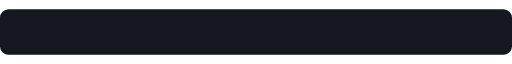
t = 0.00 s
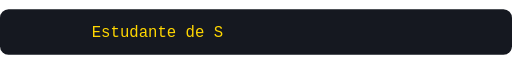
t = 1.69 s
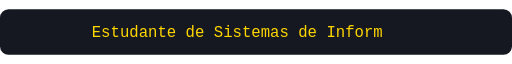
t = 3.37 s
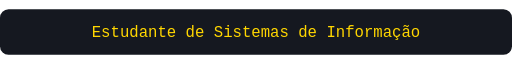
t = 4.32 s
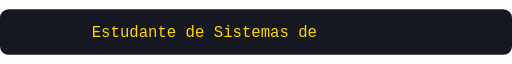
t = 6.66 s
t = 8.42 s: frame unchanged from t = 0.00 s, image omitted

The animated SVG that drew these frames (rendered in a browser with its animation timeline set to each time). Animation: 3 SMIL elements (animate=3); frames cover the first 8.42 s, repeats indefinitely.

<svg xmlns="http://www.w3.org/2000/svg" width="720" height="64" viewBox="0 0 720 64" role="img" aria-labelledby="title"><title id="title">Estudante de Segurança de Informação. Cibersegurança em formação. Aprendizado aplicado em laboratórios.</title><style>.static{display:none}@media(prefers-reduced-motion:reduce){.motion{display:none}.static{display:block}}</style><rect width="720" height="64" rx="12" fill="#151820"/><g class="motion"><g transform="translate(129.00 0)"><defs><clipPath id="c0"><rect x="0" y="0" width="0" height="64"><animate attributeName="width" values="0.00;0.00;13.20;26.40;39.60;52.80;66.00;79.20;92.40;105.60;118.80;132.00;145.20;158.40;171.60;184.80;198.00;211.20;224.40;237.60;250.80;264.00;277.20;290.40;303.60;316.80;330.00;343.20;356.40;369.60;382.80;396.00;409.20;422.40;435.60;448.80;462.00;462.00;448.80;435.60;422.40;409.20;396.00;382.80;369.60;356.40;343.20;330.00;316.80;303.60;290.40;277.20;264.00;250.80;237.60;224.40;211.20;198.00;184.80;171.60;158.40;145.20;132.00;118.80;105.60;92.40;79.20;66.00;52.80;39.60;26.40;13.20;0.00;0.00;0.00" keyTimes="0.0000000;0.0133333;0.0173333;0.0213333;0.0253333;0.0293333;0.0333333;0.0373333;0.0413333;0.0453333;0.0493333;0.0533333;0.0573333;0.0613333;0.0653333;0.0693333;0.0733333;0.0773333;0.0813333;0.0853333;0.0893333;0.0933333;0.0973333;0.1013333;0.1053333;0.1093333;0.1133333;0.1173333;0.1213333;0.1253333;0.1293333;0.1333333;0.1373333;0.1413333;0.1453333;0.1493333;0.1533333;0.2600000;0.2615238;0.2630476;0.2645714;0.2660952;0.2676190;0.2691429;0.2706667;0.2721905;0.2737143;0.2752381;0.2767619;0.2782857;0.2798095;0.2813333;0.2828571;0.2843810;0.2859048;0.2874286;0.2889524;0.2904762;0.2920000;0.2935238;0.2950476;0.2965714;0.2980952;0.2996190;0.3011429;0.3026667;0.3041905;0.3057143;0.3072381;0.3087619;0.3102857;0.3118095;0.3133333;0.3333333;1.0000000" calcMode="discrete" dur="24s" repeatCount="indefinite"/></rect></clipPath></defs><text x="0" y="39" font-family="monospace" font-size="22" fill="#ffd600" textLength="462.00" lengthAdjust="spacingAndGlyphs" clip-path="url(#c0)">Estudante de Sistemas de Informação</text></g><g transform="translate(188.40 0)"><defs><clipPath id="c1"><rect x="0" y="0" width="0" height="64"><animate attributeName="width" values="0.00;0.00;0.00;13.20;26.40;39.60;52.80;66.00;79.20;92.40;105.60;118.80;132.00;145.20;158.40;171.60;184.80;198.00;211.20;224.40;237.60;250.80;264.00;277.20;290.40;303.60;316.80;330.00;343.20;343.20;330.00;316.80;303.60;290.40;277.20;264.00;250.80;237.60;224.40;211.20;198.00;184.80;171.60;158.40;145.20;132.00;118.80;105.60;92.40;79.20;66.00;52.80;39.60;26.40;13.20;0.00;0.00;0.00" keyTimes="0.0000000;0.3333333;0.3466667;0.3520513;0.3574359;0.3628205;0.3682051;0.3735897;0.3789744;0.3843590;0.3897436;0.3951282;0.4005128;0.4058974;0.4112821;0.4166667;0.4220513;0.4274359;0.4328205;0.4382051;0.4435897;0.4489744;0.4543590;0.4597436;0.4651282;0.4705128;0.4758974;0.4812821;0.4866667;0.5933333;0.5953846;0.5974359;0.5994872;0.6015385;0.6035897;0.6056410;0.6076923;0.6097436;0.6117949;0.6138462;0.6158974;0.6179487;0.6200000;0.6220513;0.6241026;0.6261538;0.6282051;0.6302564;0.6323077;0.6343590;0.6364103;0.6384615;0.6405128;0.6425641;0.6446154;0.6466667;0.6666667;1.0000000" calcMode="discrete" dur="24s" repeatCount="indefinite"/></rect></clipPath></defs><text x="0" y="39" font-family="monospace" font-size="22" fill="#ffd600" textLength="343.20" lengthAdjust="spacingAndGlyphs" clip-path="url(#c1)">Cibersegurança em formação</text></g><g transform="translate(122.40 0)"><defs><clipPath id="c2"><rect x="0" y="0" width="0" height="64"><animate attributeName="width" values="0.00;0.00;0.00;13.20;26.40;39.60;52.80;66.00;79.20;92.40;105.60;118.80;132.00;145.20;158.40;171.60;184.80;198.00;211.20;224.40;237.60;250.80;264.00;277.20;290.40;303.60;316.80;330.00;343.20;356.40;369.60;382.80;396.00;409.20;422.40;435.60;448.80;462.00;475.20;475.20;462.00;448.80;435.60;422.40;409.20;396.00;382.80;369.60;356.40;343.20;330.00;316.80;303.60;290.40;277.20;264.00;250.80;237.60;224.40;211.20;198.00;184.80;171.60;158.40;145.20;132.00;118.80;105.60;92.40;79.20;66.00;52.80;39.60;26.40;13.20;0.00;0.00" keyTimes="0.0000000;0.6666667;0.6800000;0.6838889;0.6877778;0.6916667;0.6955556;0.6994444;0.7033333;0.7072222;0.7111111;0.7150000;0.7188889;0.7227778;0.7266667;0.7305556;0.7344444;0.7383333;0.7422222;0.7461111;0.7500000;0.7538889;0.7577778;0.7616667;0.7655556;0.7694444;0.7733333;0.7772222;0.7811111;0.7850000;0.7888889;0.7927778;0.7966667;0.8005556;0.8044444;0.8083333;0.8122222;0.8161111;0.8200000;0.9266667;0.9281481;0.9296296;0.9311111;0.9325926;0.9340741;0.9355556;0.9370370;0.9385185;0.9400000;0.9414815;0.9429630;0.9444444;0.9459259;0.9474074;0.9488889;0.9503704;0.9518519;0.9533333;0.9548148;0.9562963;0.9577778;0.9592593;0.9607407;0.9622222;0.9637037;0.9651852;0.9666667;0.9681481;0.9696296;0.9711111;0.9725926;0.9740741;0.9755556;0.9770370;0.9785185;0.9800000;1.0000000" calcMode="discrete" dur="24s" repeatCount="indefinite"/></rect></clipPath></defs><text x="0" y="39" font-family="monospace" font-size="22" fill="#ffd600" textLength="475.20" lengthAdjust="spacingAndGlyphs" clip-path="url(#c2)">Aprendizado aplicado em laboratórios</text></g></g><text class="static" x="360" y="39" text-anchor="middle" font-family="Arial,sans-serif" font-size="21" fill="#ffd600">Cibersegurança em formação · Aprendizado na prática</text></svg>
